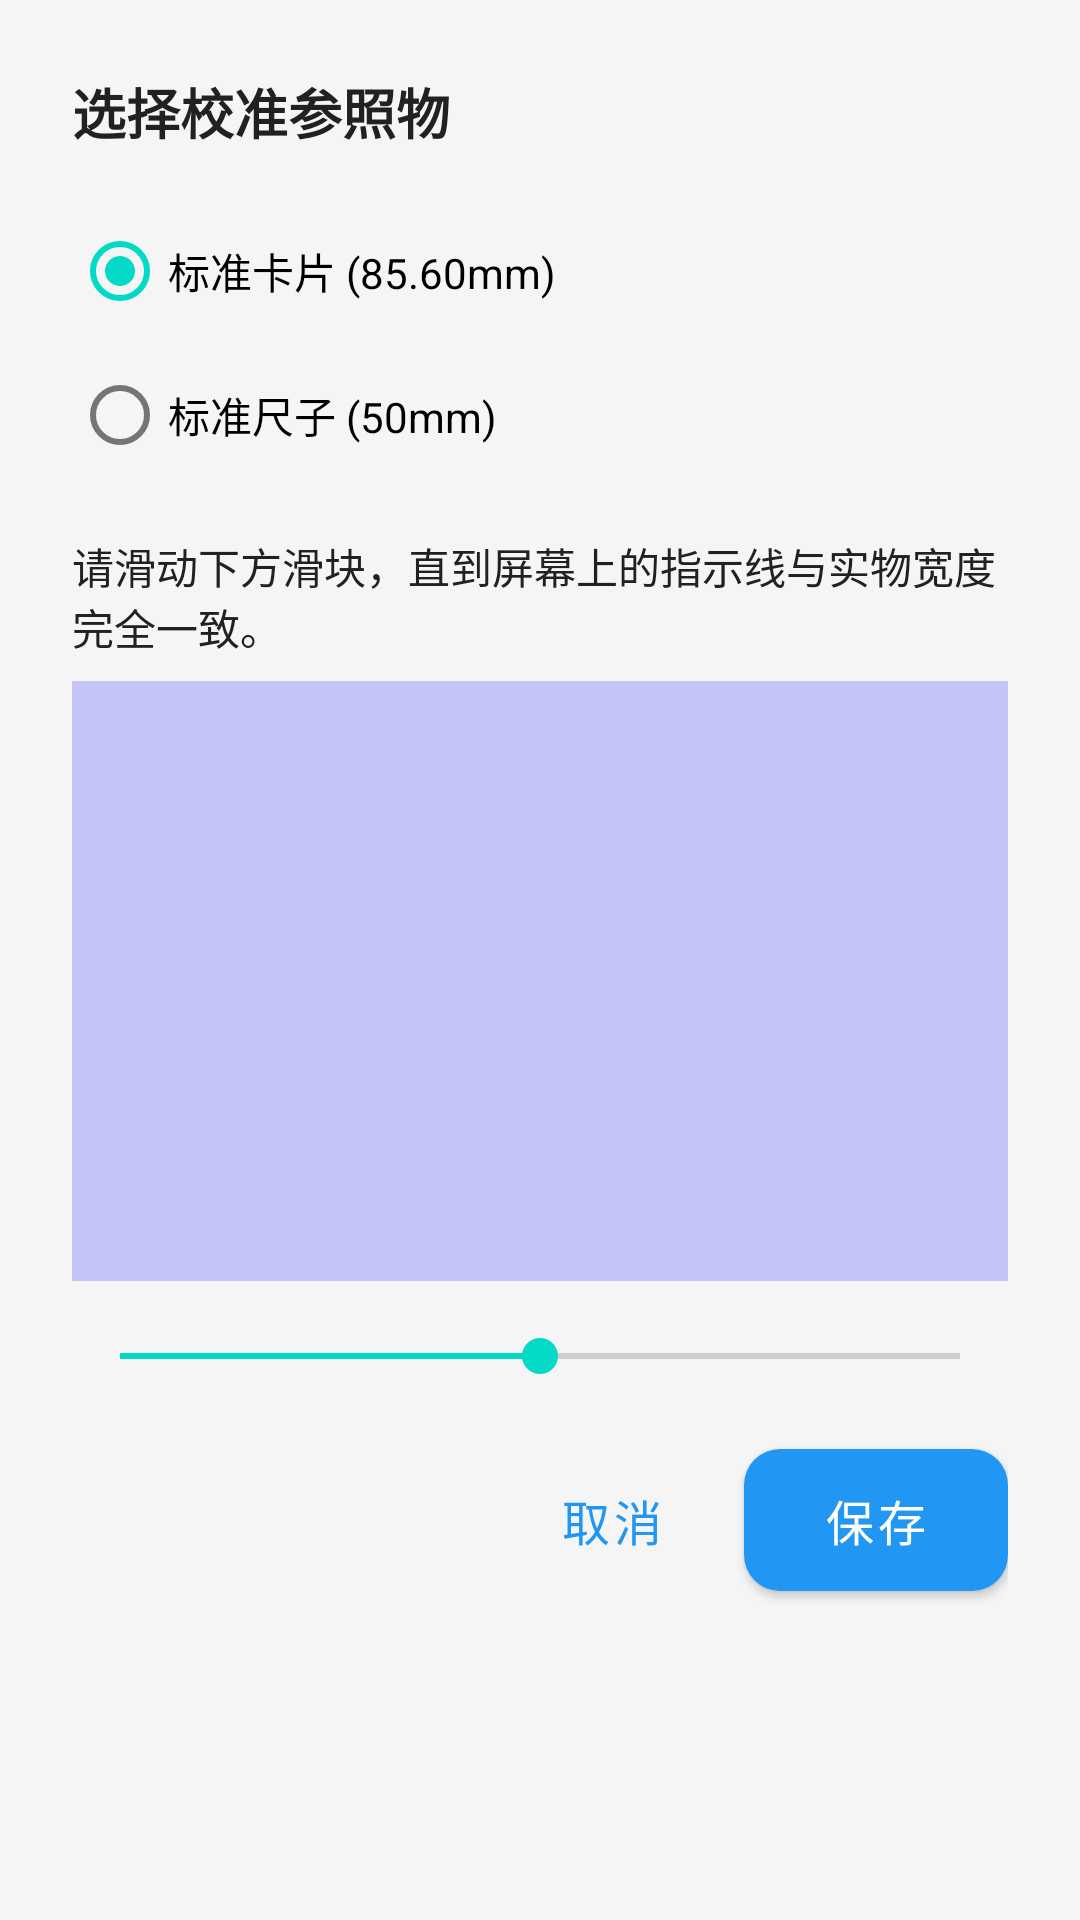

Produce the Android XML layout that renders to this screen, including the resource entries it uses.
<!-- AndroidManifest.xml: application theme Theme.Tofchizi -->
<!-- res/layout/dialog_calibrate_ruler.xml -->
<?xml version="1.0" encoding="utf-8"?>
<LinearLayout xmlns:android="http://schemas.android.com/apk/res/android"
    android:layout_width="match_parent"
    android:layout_height="wrap_content"
    android:orientation="vertical"
    android:padding="24dp">

    <TextView
        android:layout_width="wrap_content"
        android:layout_height="wrap_content"
        android:text="选择校准参照物"
        android:textSize="18sp"
        android:textStyle="bold"
        android:layout_marginBottom="16dp"/>

    <RadioGroup
        android:id="@+id/rgCalibrateMode"
        android:layout_width="match_parent"
        android:layout_height="wrap_content"
        android:orientation="vertical"
        android:layout_marginBottom="16dp">
        
        <RadioButton
            android:id="@+id/rbCard"
            android:layout_width="wrap_content"
            android:layout_height="wrap_content"
            android:text="标准卡片 (85.60mm)"
            android:checked="true"/>

        <RadioButton
            android:id="@+id/rbRuler"
            android:layout_width="wrap_content"
            android:layout_height="wrap_content"
            android:text="标准尺子 (50mm)" />
    </RadioGroup>
    
    <TextView
        android:layout_width="wrap_content"
        android:layout_height="wrap_content"
        android:text="请滑动下方滑块，直到屏幕上的指示线与实物宽度完全一致。"
        android:textSize="14sp"
        android:layout_marginBottom="8dp"/>

    <View
        android:id="@+id/referenceLine"
        android:layout_width="match_parent"
        android:layout_height="200dp"
        android:background="#330000FF"
        android:layout_marginBottom="16dp"/> 

    <SeekBar
        android:id="@+id/seekBarCalibrate"
        android:layout_width="match_parent"
        android:layout_height="wrap_content"
        android:max="2000"
        android:progress="1000" />
        
    <LinearLayout
        android:layout_width="match_parent"
        android:layout_height="wrap_content"
        android:gravity="end"
        android:layout_marginTop="16dp">
        <Button
            android:id="@+id/btnCancel"
            android:layout_width="wrap_content"
            android:layout_height="wrap_content"
            android:text="取消"
            style="?attr/borderlessButtonStyle"/>
        <Button
            android:id="@+id/btnConfirm"
            android:layout_width="wrap_content"
            android:layout_height="wrap_content"
            android:text="保存" />
    </LinearLayout>

</LinearLayout>
<!-- resources referenced by this layout -->
<resources>
  <style name="Theme.Tofchizi" parent="Theme.MaterialComponents.DayNight.NoActionBar">
          <item name="colorPrimary">@color/brand_primary</item>
          <item name="colorPrimaryVariant">@color/brand_primary_dark</item>
          <item name="colorOnPrimary">@color/white</item>
          
          <item name="android:windowBackground">@color/brand_background</item>
          <item name="android:textColor">@color/text_primary</item>
          
          <item name="android:windowLayoutInDisplayCutoutMode">shortEdges</item>
          <item name="android:statusBarColor">@color/brand_background</item>
          <item name="android:windowLightStatusBar">true</item>
          <item name="android:navigationBarColor">@color/brand_background</item>
          
          
          <item name="materialButtonStyle">@style/Widget.Tofchizi.Button</item>
          <item name="cardViewStyle">@style/Widget.Tofchizi.CardView</item>
      </style>
  <color name="brand_primary">#2196F3</color>
  <color name="brand_primary_dark">#1976D2</color>
  <color name="white">#FFFFFFFF</color>
  <color name="brand_background">#F5F5F5</color>
  <color name="text_primary">#212121</color>
  <style name="Widget.Tofchizi.Button" parent="Widget.MaterialComponents.Button">
          <item name="cornerRadius">12dp</item>
          <item name="android:paddingVertical">12dp</item>
          <item name="android:textSize">16sp</item>
          <item name="android:fontFamily">sans-serif-medium</item>
      </style>
  <style name="Widget.Tofchizi.CardView" parent="Widget.MaterialComponents.CardView">
          <item name="cardCornerRadius">16dp</item>
          <item name="cardElevation">4dp</item>
          <item name="cardBackgroundColor">@color/brand_surface</item>
          <item name="contentPadding">16dp</item>
      </style>
  <color name="brand_surface">#FFFFFF</color>
</resources>
